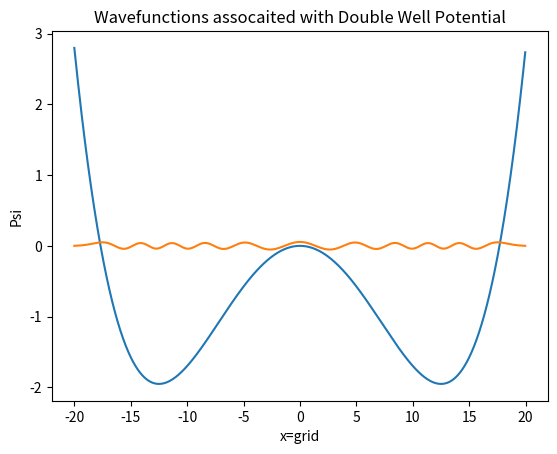

The script that saved this image:
# A simple generic DVR
# The quantum mechaanical problem into consideration is :
#                                "1-D Quantum system with coordinate x restricted to the interval (a,b)"
# For,  (a,b)=(-infinty,+infinity)                   -----QM Problem With Double Well Potential
###################################################################################################
# The grid point reperesentaion (matrix representation) of the kinetic energy operator is as follows:
###################################################################################################
import numpy as np
a=-20
b=20
def t(i, j):
    if i == j:
        d = 3.2898681337
    else:
        d = 2 / (i - j) ** 2
    c = (0.5 / d_x ** 2) * float((-1) ** (i - j)) * float(d)
    return c
r = 500   #Number of Basis Functions will be 2r, whereas number of diagonal entries will be (2r+1)*(2r+1), in which the middlemost entry of the square matrix (that willl be formed) will be 0.
m = []
d_x = (b-a) /(2*r+1)
for i in range(-r, r + 1):
    rows = []
    for j in range(-r, r + 1):
        x = t(i, j)
        rows.append(x)
    m.append(rows)
M = np.array(m)
print(M)
#################################################################################################
# The grid point representation (matrix representation) of potential energy operator is as follows:
#################################################################################################
A=0.00008
B=0.025
def v(x):
    z = A*(x**4) -B*(x**2)
    return z
xaxis = np.arange(a,b,d_x)
yaxis=[]
for x in xaxis:
    yaxis.append(v(x))
print("length=", len(xaxis), "xaxis=", xaxis)
print("length=", len(yaxis), "yaxis=", yaxis)
N = np.diag(yaxis)
print("N=", N)
##################################################################################
# The grid point representation (Matrix representation) of Hamiltonian is as follows:
##################################################################################
H = M + N
print("The Hamiltonian Matrix")
print(H)
eigenvalues, eigenvectors = np.linalg.eigh(H)
print("********************************************************")
print("Eigenvalues")
print("********************************************************")
print(eigenvalues)
print("********************************************************")
print("Eigenvectors")
print(eigenvectors)
print("********************************************************")
import matplotlib.pyplot as plt
y = eigenvectors[:,20]
print(y)
plt.figure(num=0, dpi=120)
plt.plot(xaxis,yaxis)
plt.plot(xaxis, y)
plt.title("Wavefunctions assocaited with Double Well Potential")
plt.xlabel("x=grid")
plt.ylabel("Psi")
# We are only getting limited no. of bound staes because oue boundries are not (-infinity, infinity) but (a,b)

